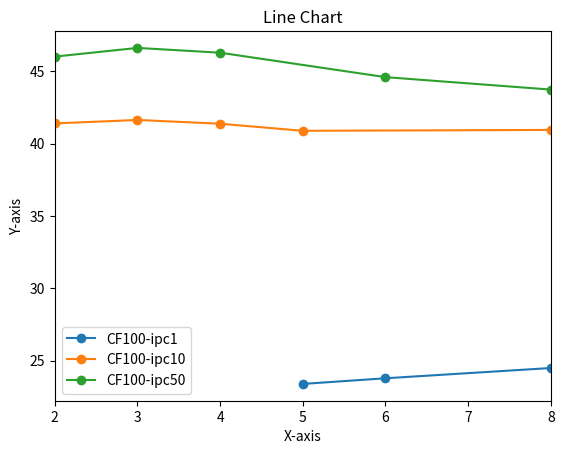

Write Python code to recreate this figure.

"""
CF100-ipc1
expert_step	40	30
8	24.49	23.65
6	23.78	23.34
5	23.39	23.3

CF100-ipc10
	30
8	40.95
5	40.89
4	41.38
3	41.64
2	41.4

CF100-ipc50
	50
8	43.74
6	44.6
4	46.29
3	46.62
2	46.02


"""
import numpy as np
from matplotlib import pyplot as plt

if __name__ == '__main__':
    data = {
        "CF100-ipc1":{
            "40":{
                "8":24.49,
                "6":23.78,
                "5":23.39
            },
            # "30":{
            #     "8":23.65,
            #     "6":23.34,
            #     "5":23.3
            # }
        },
        "CF100-ipc10":{
            "30":{
                "8":40.95,
                "5":40.89,
                "4":41.38,
                "3":41.64,
                "2":41.4
            },
        },
        "CF100-ipc50":{
            "50":{
                "8":43.74,
                "6":44.6,
                "4":46.29,
                "3":46.62,
                "2":46.02
            },
        }
        
    }
    
    # plot 折线图
    # Plotting
    for label, outer_dict in data.items():
        for inner_dict in outer_dict.values():
            x = list(map(int, inner_dict.keys()))
            y = list(inner_dict.values())
            plt.plot(x, y, marker='o', label=label)
    
    plt.xlim(2, 8)
    plt.xlabel('X-axis')
    plt.ylabel('Y-axis')
    plt.title('Line Chart')
    plt.legend()
    plt.show()

